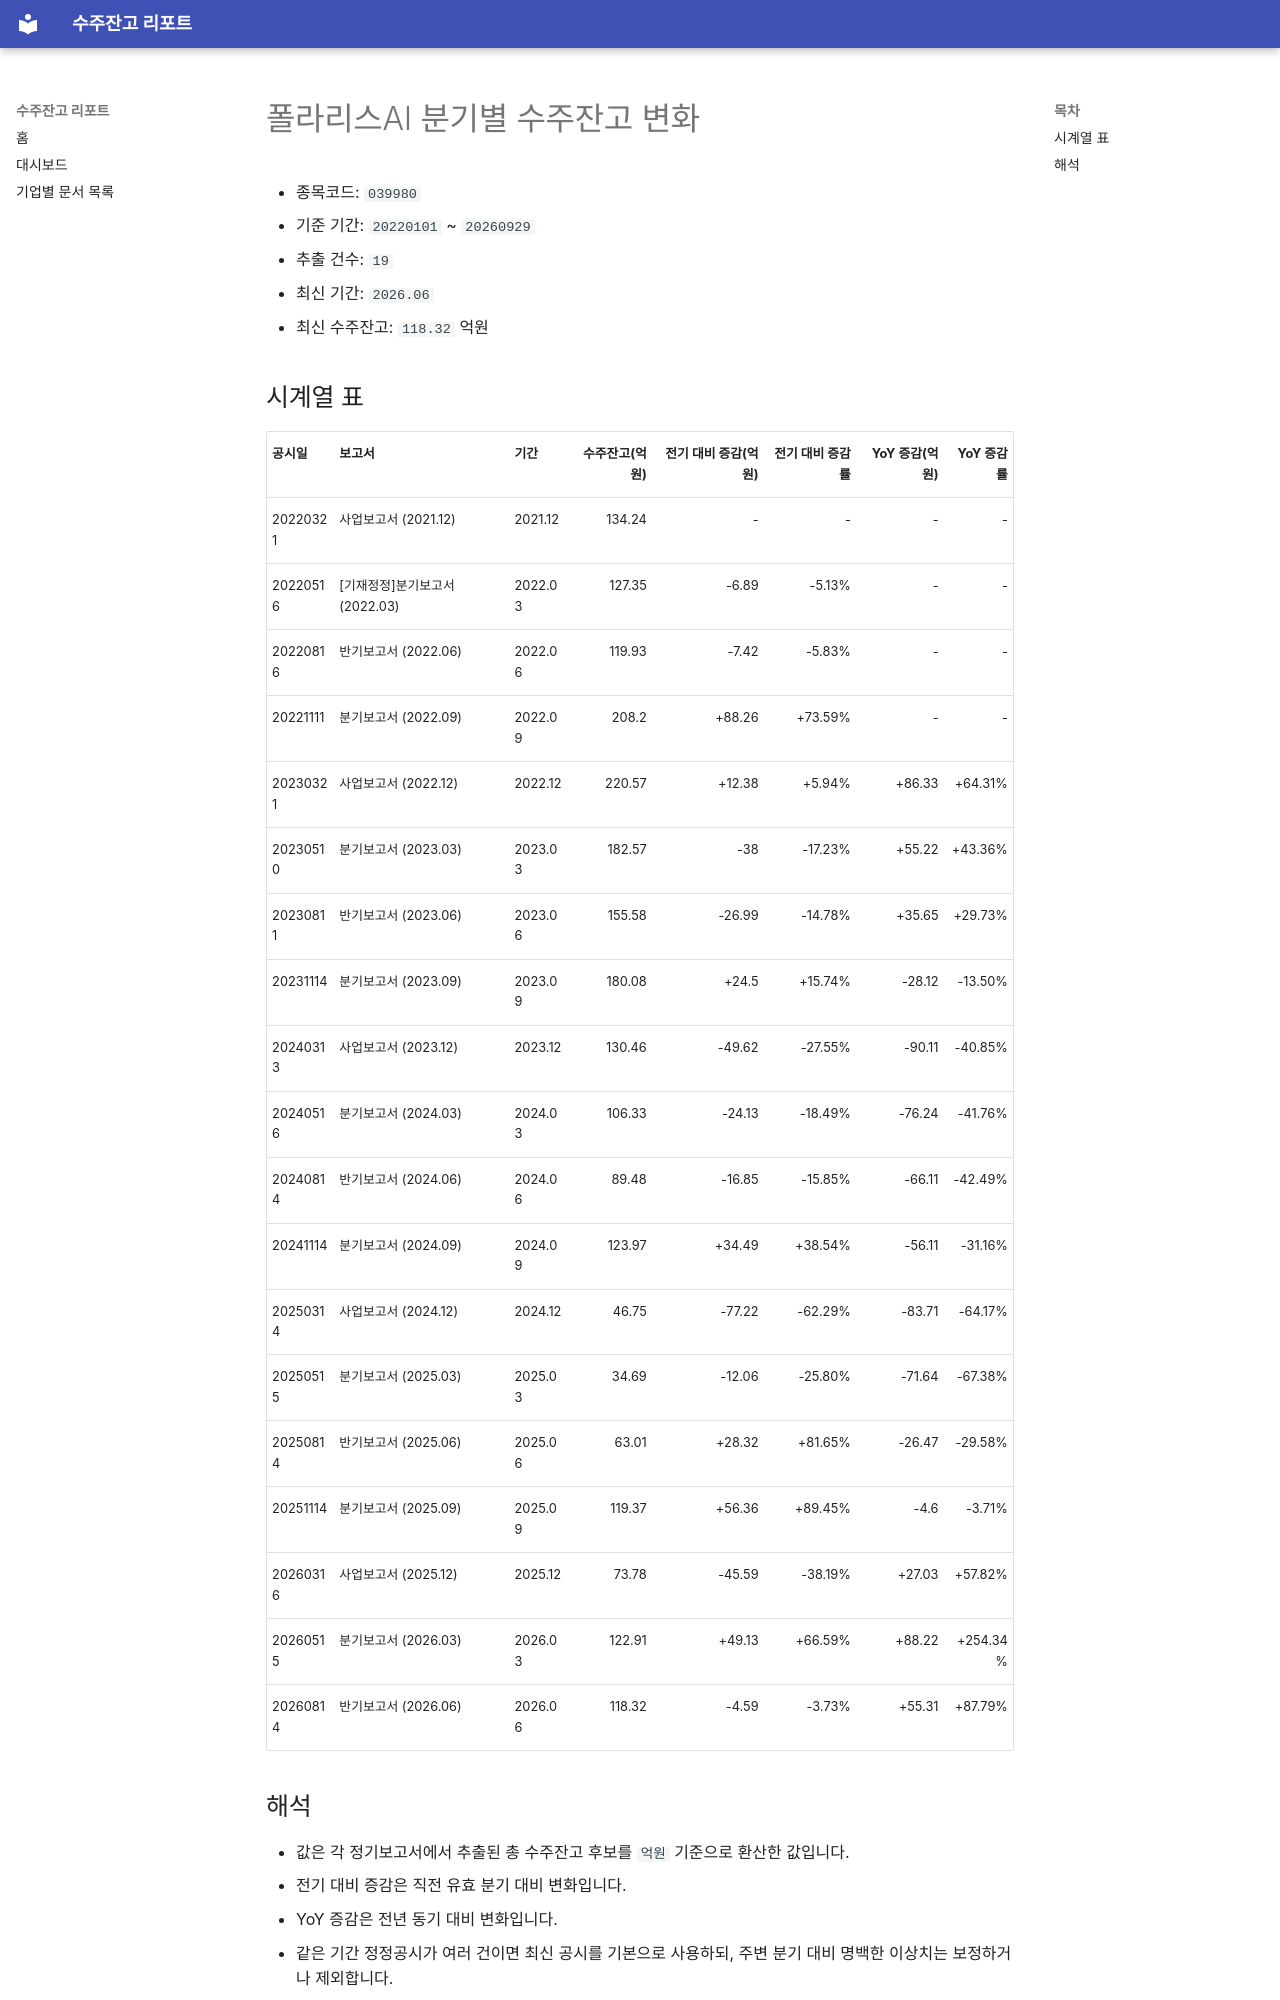

repository: agent-jaden/order-backlog-dashboard · page: companies/폴라리스AI_수주잔고(039980)/index.html · generator: mkdocs

# 폴라리스AI 분기별 수주잔고 변화

- 종목코드: `039980`
- 기준 기간: `20220101` ~ `20260929`
- 추출 건수: `19`
- 최신 기간: `2026.06`
- 최신 수주잔고: `118.32` 억원

## 시계열 표

| 공시일 | 보고서 | 기간 | 수주잔고(억원) | 전기 대비 증감(억원) | 전기 대비 증감률 | YoY 증감(억원) | YoY 증감률 |
| --- | --- | --- | ---: | ---: | ---: | ---: | ---: |
| 20220321 | 사업보고서 (2021.12) | 2021.12 | 134.24 | - | - | - | - |
| 20220516 | [기재정정]분기보고서 (2022.03) | 2022.03 | 127.35 | -6.89 | -5.13% | - | - |
| 20220816 | 반기보고서 (2022.06) | 2022.06 | 119.93 | -7.42 | -5.83% | - | - |
| 20221111 | 분기보고서 (2022.09) | 2022.09 | 208.2 | +88.26 | +73.59% | - | - |
| 20230321 | 사업보고서 (2022.12) | 2022.12 | 220.57 | +12.38 | +5.94% | +86.33 | +64.31% |
| 20230510 | 분기보고서 (2023.03) | 2023.03 | 182.57 | -38 | -17.23% | +55.22 | +43.36% |
| 20230811 | 반기보고서 (2023.06) | 2023.06 | 155.58 | -26.99 | -14.78% | +35.65 | +29.73% |
| 20231114 | 분기보고서 (2023.09) | 2023.09 | 180.08 | +24.5 | +15.74% | -28.12 | -13.50% |
| 20240313 | 사업보고서 (2023.12) | 2023.12 | 130.46 | -49.62 | -27.55% | -90.11 | -40.85% |
| 20240516 | 분기보고서 (2024.03) | 2024.03 | 106.33 | -24.13 | -18.49% | -76.24 | -41.76% |
| 20240814 | 반기보고서 (2024.06) | 2024.06 | 89.48 | -16.85 | -15.85% | -66.11 | -42.49% |
| 20241114 | 분기보고서 (2024.09) | 2024.09 | 123.97 | +34.49 | +38.54% | -56.11 | -31.16% |
| 20250314 | 사업보고서 (2024.12) | 2024.12 | 46.75 | -77.22 | -62.29% | -83.71 | -64.17% |
| 20250515 | 분기보고서 (2025.03) | 2025.03 | 34.69 | -12.06 | -25.80% | -71.64 | -67.38% |
| 20250814 | 반기보고서 (2025.06) | 2025.06 | 63.01 | +28.32 | +81.65% | -26.47 | -29.58% |
| 20251114 | 분기보고서 (2025.09) | 2025.09 | 119.37 | +56.36 | +89.45% | -4.6 | -3.71% |
| 20260316 | 사업보고서 (2025.12) | 2025.12 | 73.78 | -45.59 | -38.19% | +27.03 | +57.82% |
| 20260515 | 분기보고서 (2026.03) | 2026.03 | 122.91 | +49.13 | +66.59% | +88.22 | +254.34% |
| 20260814 | 반기보고서 (2026.06) | 2026.06 | 118.32 | -4.59 | -3.73% | +55.31 | +87.79% |
